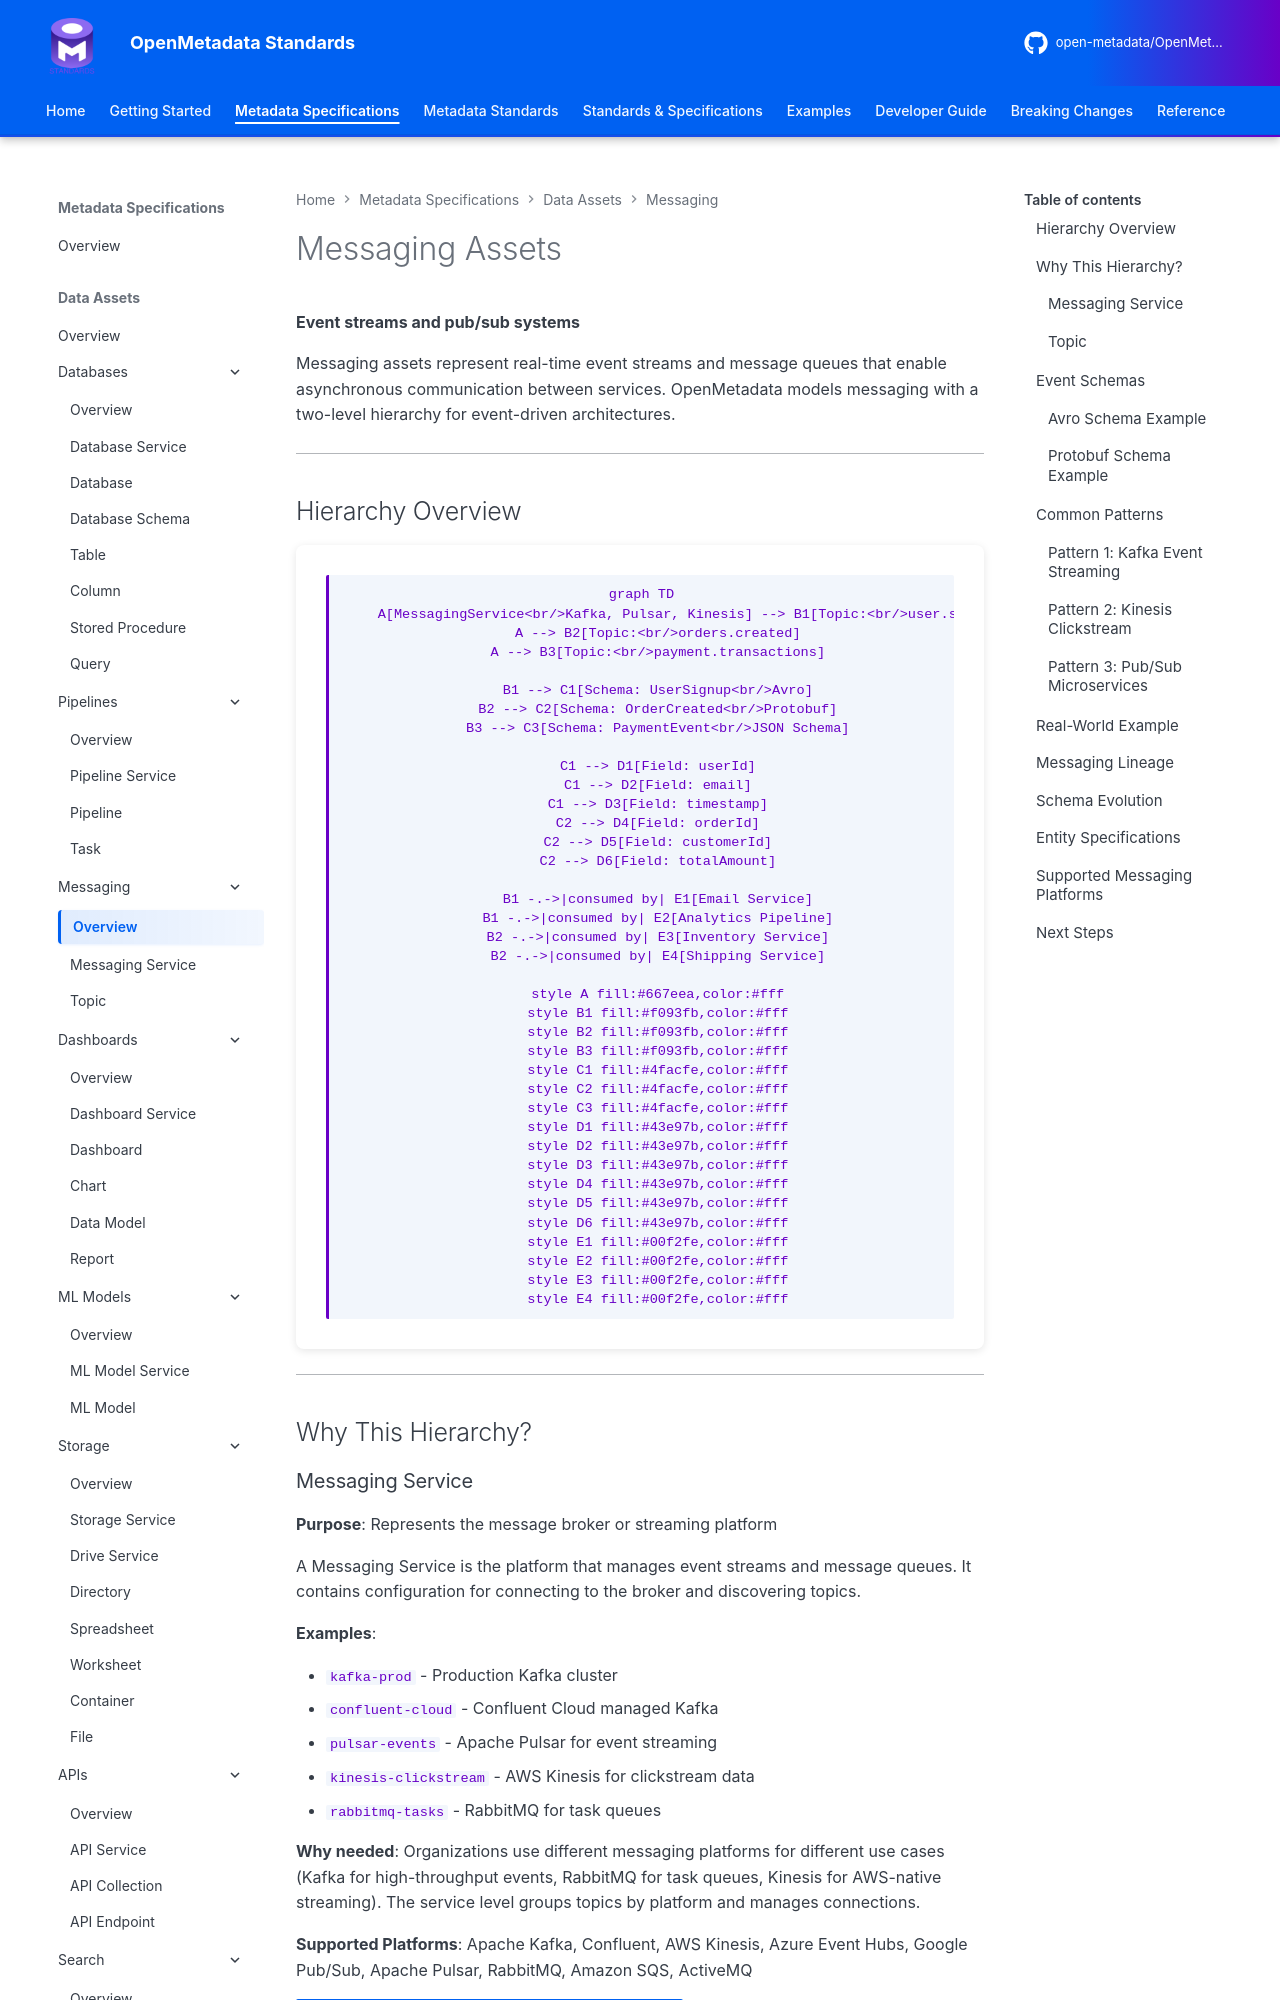

repository: open-metadata/OpenMetadataStandards · page: data-assets/messaging/overview/index.html · generator: mkdocs


# Messaging Assets

**Event streams and pub/sub systems**

Messaging assets represent real-time event streams and message queues that enable asynchronous communication between services. OpenMetadata models messaging with a two-level hierarchy for event-driven architectures.

---

## Hierarchy Overview

```mermaid
graph TD
    A[MessagingService<br/>Kafka, Pulsar, Kinesis] --> B1[Topic:<br/>user.signup.events]
    A --> B2[Topic:<br/>orders.created]
    A --> B3[Topic:<br/>payment.transactions]

    B1 --> C1[Schema: UserSignup<br/>Avro]
    B2 --> C2[Schema: OrderCreated<br/>Protobuf]
    B3 --> C3[Schema: PaymentEvent<br/>JSON Schema]

    C1 --> D1[Field: userId]
    C1 --> D2[Field: email]
    C1 --> D3[Field: timestamp]
    C2 --> D4[Field: orderId]
    C2 --> D5[Field: customerId]
    C2 --> D6[Field: totalAmount]

    B1 -.->|consumed by| E1[Email Service]
    B1 -.->|consumed by| E2[Analytics Pipeline]
    B2 -.->|consumed by| E3[Inventory Service]
    B2 -.->|consumed by| E4[Shipping Service]

    style A fill:#667eea,color:#fff
    style B1 fill:#f093fb,color:#fff
    style B2 fill:#f093fb,color:#fff
    style B3 fill:#f093fb,color:#fff
    style C1 fill:#4facfe,color:#fff
    style C2 fill:#4facfe,color:#fff
    style C3 fill:#4facfe,color:#fff
    style D1 fill:#43e97b,color:#fff
    style D2 fill:#43e97b,color:#fff
    style D3 fill:#43e97b,color:#fff
    style D4 fill:#43e97b,color:#fff
    style D5 fill:#43e97b,color:#fff
    style D6 fill:#43e97b,color:#fff
    style E1 fill:#00f2fe,color:#fff
    style E2 fill:#00f2fe,color:#fff
    style E3 fill:#00f2fe,color:#fff
    style E4 fill:#00f2fe,color:#fff
```

---

## Why This Hierarchy?
